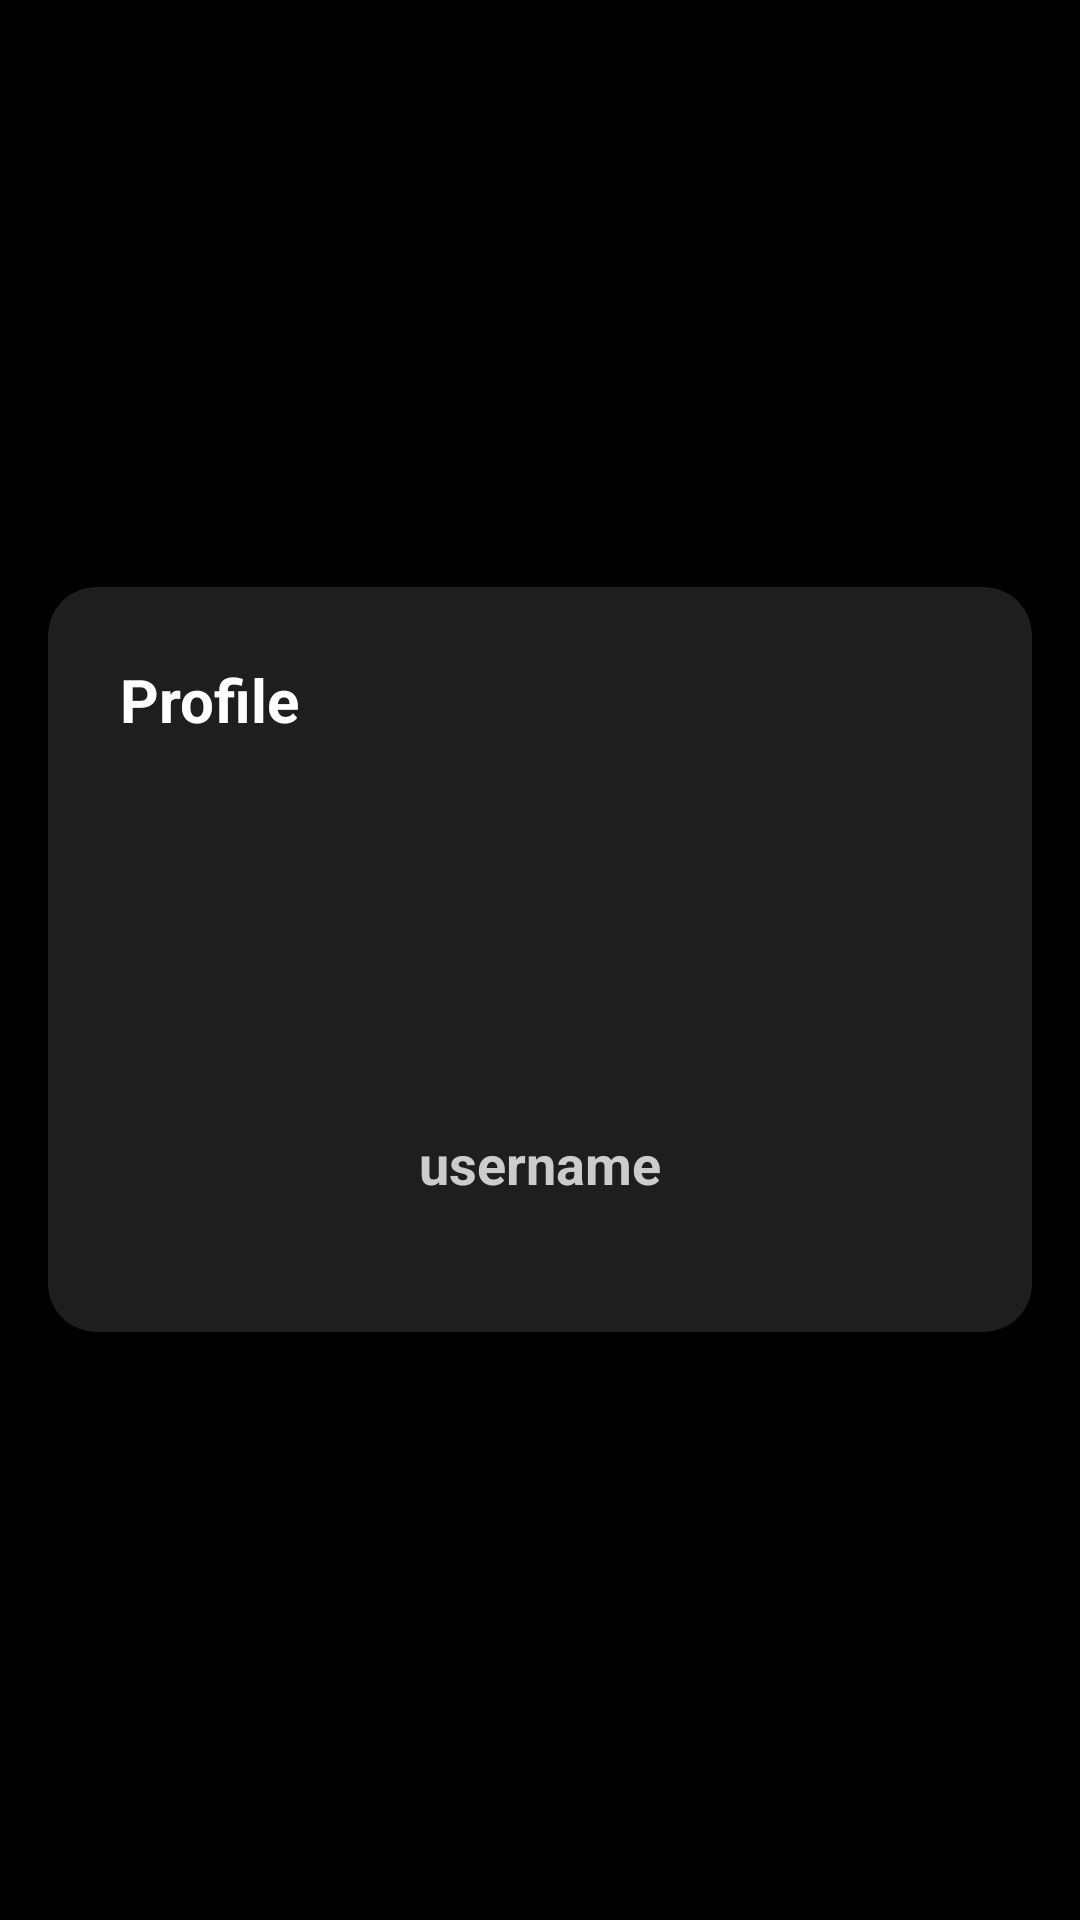

Here is an Android app screen rendered from its layout file. Give the layout XML and the strings, colors and styles it references.
<!-- AndroidManifest.xml: application theme Theme.Chatting -->
<!-- res/layout/fragment_profile.xml -->
<RelativeLayout xmlns:android="http://schemas.android.com/apk/res/android"
    xmlns:tools="http://schemas.android.com/tools"
    xmlns:app="http://schemas.android.com/apk/res-auto"
    android:layout_width="match_parent"
    android:layout_height="match_parent"
    android:padding="16dp"
    android:background="#000000"
    tools:context=".Fragments.ProfileFragment">

    <androidx.cardview.widget.CardView
        android:layout_width="match_parent"
        android:layout_height="wrap_content"
        android:layout_centerInParent="true"
        android:layout_marginTop="40dp"
        app:cardBackgroundColor="#1E1E1E"
        app:cardCornerRadius="16dp"
        app:cardElevation="4dp">

        <RelativeLayout
            android:layout_width="match_parent"
            android:layout_height="wrap_content"
            android:padding="24dp">

            <TextView
                android:layout_width="wrap_content"
                android:layout_height="wrap_content"
                android:text="Profile"
                android:textColor="#FFFFFF"
                android:textStyle="bold"
                android:textSize="20sp" />

            <com.google.android.material.imageview.ShapeableImageView
                android:id="@+id/profile_image"
                android:layout_width="100dp"
                android:layout_height="100dp"
                android:layout_centerHorizontal="true"
                android:layout_marginTop="40dp"
                app:shapeAppearanceOverlay="@style/CircleImageView"
                android:src="@mipmap/ic_launcher"
                android:contentDescription="Profile Image" />

            <TextView
                android:id="@+id/username"
                android:layout_width="wrap_content"
                android:layout_height="wrap_content"
                android:layout_below="@id/profile_image"
                android:layout_centerHorizontal="true"
                android:layout_marginTop="16dp"
                android:text="username"
                android:textColor="#CCCCCC"
                android:textSize="18sp"
                android:textStyle="bold"
                android:layout_marginBottom="20dp" />

        </RelativeLayout>
    </androidx.cardview.widget.CardView>
</RelativeLayout>
<!-- resources referenced by this layout -->
<resources>
  <style name="CircleImageView" parent="">
          <item name="cornerFamily">rounded</item>
          <item name="cornerSize">50%</item>
      </style>
</resources>
